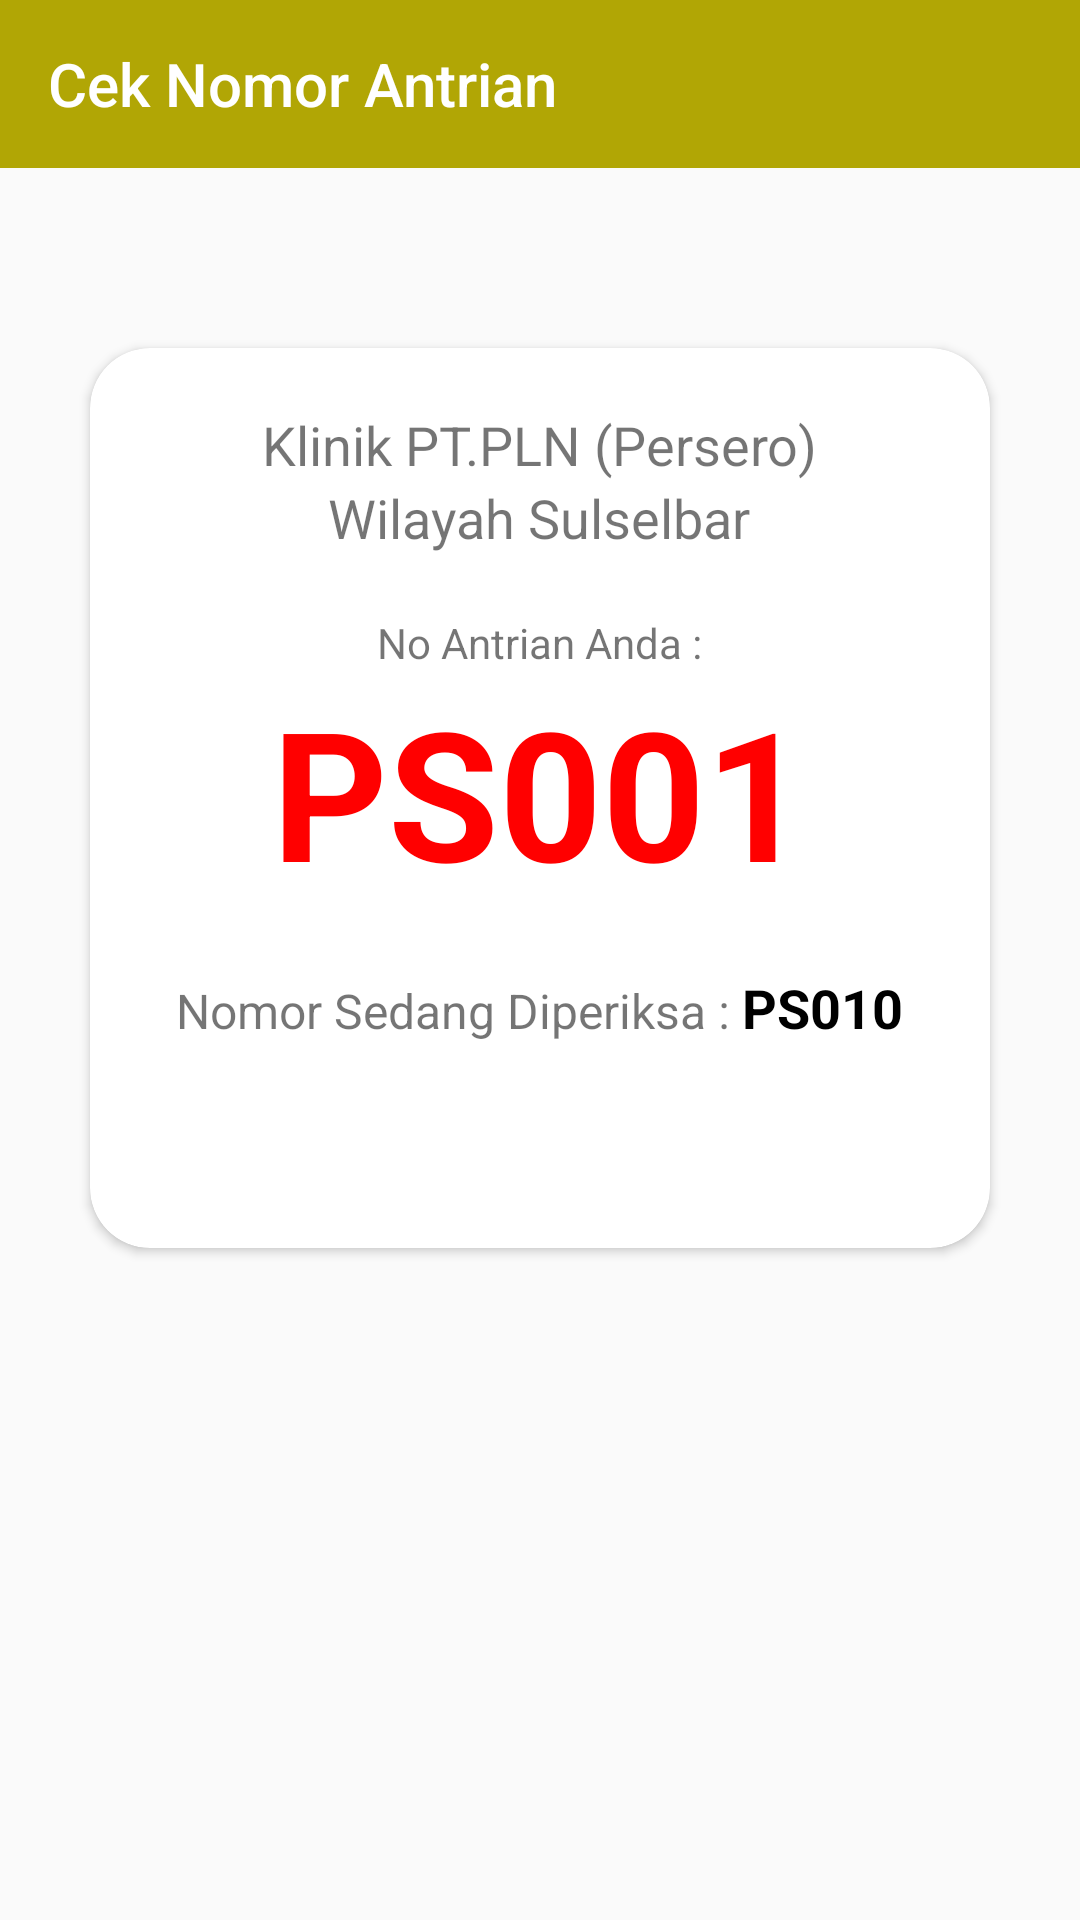

Produce the Android XML layout that renders to this screen, including the resource entries it uses.
<!-- AndroidManifest.xml: application theme AppTheme -->
<!-- res/layout/activity_cek_antrian.xml -->
<?xml version="1.0" encoding="utf-8"?>
<RelativeLayout xmlns:android="http://schemas.android.com/apk/res/android"
    xmlns:app="http://schemas.android.com/apk/res-auto"
    xmlns:tools="http://schemas.android.com/tools"
    android:layout_width="match_parent"
    android:layout_height="match_parent"
    tools:context=".activity.CekAntrianActivity">

    <androidx.appcompat.widget.Toolbar
        android:id="@+id/toolbar"
        android:layout_width="match_parent"
        android:layout_height="wrap_content"
        android:layout_alignParentTop="true"
        android:background="@color/colorPrimary"
        app:title="Cek Nomor Antrian"
        app:titleTextColor="@color/putih" />

    <androidx.cardview.widget.CardView
        android:id="@+id/cv_cek"
        android:layout_width="match_parent"
        android:layout_height="300dp"
        android:layout_below="@id/toolbar"
        android:layout_marginHorizontal="30dp"
        android:layout_marginTop="60dp"
        app:cardCornerRadius="20dp">

        <LinearLayout
            android:layout_width="match_parent"
            android:layout_height="match_parent"
            android:layout_below="@id/toolbar"
            android:gravity="center"
            android:orientation="vertical">

            <TextView
                android:layout_width="wrap_content"
                android:layout_height="wrap_content"
                android:text="Klinik PT.PLN (Persero)"
                android:textSize="18dp" />

            <TextView
                android:layout_width="wrap_content"
                android:layout_height="wrap_content"
                android:text="Wilayah Sulselbar"
                android:textSize="18dp" />

            <TextView
                android:layout_width="wrap_content"
                android:layout_height="wrap_content"
                android:layout_marginTop="20dp"
                android:text="No Antrian Anda :" />

            <TextView
                android:id="@+id/no_antrian"
                android:layout_width="wrap_content"
                android:layout_height="wrap_content"
                android:text="PS001"
                android:textColor="@color/merah"
                android:textSize="60dp"
                android:textStyle="bold" />

            <LinearLayout
                android:layout_width="wrap_content"
                android:layout_height="wrap_content"
                android:layout_marginTop="20dp">


                <TextView
                    android:id="@+id/tv2"
                    android:layout_width="wrap_content"
                    android:layout_height="wrap_content"
                    android:text="Nomor Sedang Diperiksa : "
                    android:textSize="16dp" />

                <TextView
                    android:id="@+id/tv_no_periksa"
                    android:layout_width="wrap_content"
                    android:layout_height="wrap_content"
                    android:text="PS010"
                    android:textColor="@color/hitam"
                    android:textSize="18dp"
                    android:textStyle="bold" />


            </LinearLayout>

            <TextView
                android:id="@+id/tv_jam"
                android:layout_width="wrap_content"
                android:layout_height="wrap_content"
                android:layout_marginTop="10dp"
                tools:text="10:20:20" />

            <TextView
                android:id="@+id/tv_tgl"
                android:layout_width="wrap_content"
                android:layout_height="wrap_content"
                tools:text="Senin, 12 Januari 2020" />
        </LinearLayout>


    </androidx.cardview.widget.CardView>


</RelativeLayout>
<!-- resources referenced by this layout -->
<resources>
  <color name="colorPrimary">#B1A605</color>
  <color name="hitam">#000</color>
  <color name="merah">#FF0000</color>
  <color name="putih">#FFFFFF</color>
  <style name="AppTheme" parent="Theme.AppCompat.Light.NoActionBar">
          
          <item name="colorPrimary">@color/colorPrimary</item>
          <item name="colorPrimaryDark">@color/colorPrimaryDark</item>
          <item name="colorAccent">@color/colorAccent</item>
      </style>
  <color name="colorPrimaryDark">#AD9500</color>
  <color name="colorAccent">#0428E6</color>
</resources>
